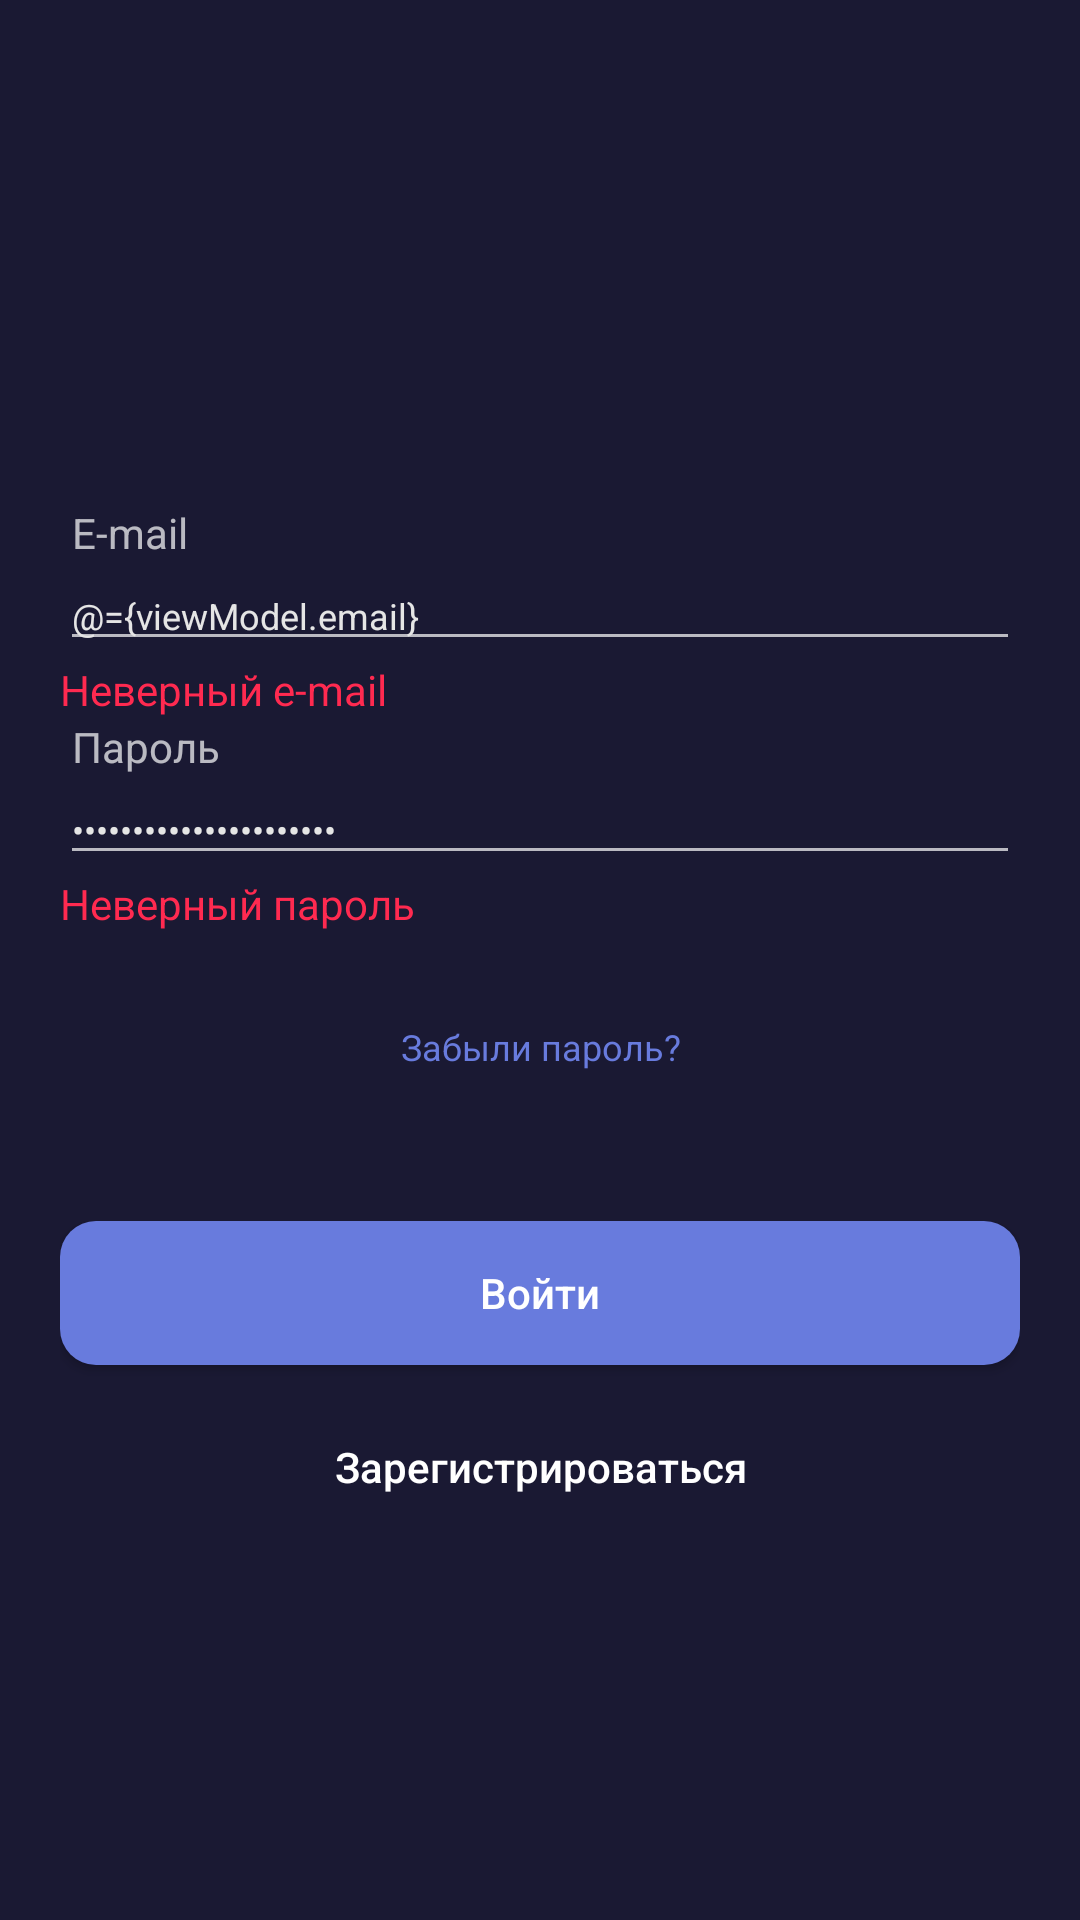

This screen was rendered from an Android layout file. Write that file and the resources it references.
<!-- AndroidManifest.xml: application theme Theme.AppCompat.NoActionBar -->
<!-- res/layout/activity_login.xml -->
<?xml version="1.0" encoding="utf-8"?>

<layout xmlns:android="http://schemas.android.com/apk/res/android"
    xmlns:app="http://schemas.android.com/apk/res-auto"
    xmlns:tools="http://schemas.android.com/tools">

    <data>

        <import type="android.view.View"/>

        <variable
            name="viewModel"
            type="com.example.xcriticalapp.viewModel.LoginViewModel"/>
    </data>

    <androidx.constraintlayout.widget.ConstraintLayout
        android:layout_width="match_parent"
        android:layout_height="match_parent"
        android:background="@color/app_main_color"
        android:paddingLeft="20dp"
        android:paddingRight="20dp"
        tools:context=".activity.LoginActivity">

        <androidx.constraintlayout.widget.Guideline
            android:id="@+id/main_guideline"
            android:layout_width="wrap_content"
            android:layout_height="wrap_content"
            android:orientation="horizontal"
            app:layout_constraintGuide_percent="0.2" />

        <LinearLayout
            android:id="@+id/main_linearLayout"
            android:layout_width="0dp"
            android:layout_height="0dp"
            android:layout_marginBottom="20dp"
            android:orientation="vertical"
            app:layout_constraintBottom_toBottomOf="parent"
            app:layout_constraintEnd_toEndOf="parent"
            app:layout_constraintStart_toStartOf="parent"
            app:layout_constraintTop_toTopOf="@+id/main_guideline">

            <LinearLayout
                android:id="@+id/email_linearlayout"
                android:layout_width="match_parent"
                android:layout_height="wrap_content"
                android:layout_marginTop="40dp"
                android:orientation="vertical">

                <TextView
                    android:id="@+id/email"
                    android:layout_width="match_parent"
                    android:layout_height="wrap_content"
                    android:layout_marginStart="4dp"
                    android:layout_marginLeft="4dp"
                    android:text="@string/email" />

                <EditText
                    android:id="@+id/email_editText"
                    android:layout_width="match_parent"
                    android:layout_height="wrap_content"
                    android:ems="10"
                    android:text="@={viewModel.email}"
                    android:hint="@string/add_email"
                    android:inputType="textEmailAddress"
                    android:textColor="@color/app_white"
                    android:textColorHint="@color/app_light_purple"
                    android:textSize="12sp" />

                <TextView
                    android:id="@+id/wrong_email_textView"
                    android:visibility="@{viewModel.isValidEmail ? View.GONE : View.VISIBLE  }"
                    android:layout_width="match_parent"
                    android:layout_height="wrap_content"
                    android:text="@string/wrong_email"
                    android:textColor="@color/app_light_red"
                     />
            </LinearLayout>

            <LinearLayout
                android:id="@+id/password_linearlayout"
                android:layout_width="match_parent"
                android:layout_height="wrap_content"
                android:orientation="vertical">

                <TextView
                    android:id="@+id/password"
                    android:layout_width="match_parent"
                    android:layout_height="wrap_content"
                    android:layout_marginStart="4dp"
                    android:layout_marginLeft="4dp"
                    android:text="@string/password" />

                <EditText
                    android:id="@+id/password_editText"
                    android:layout_width="match_parent"
                    android:layout_height="wrap_content"
                    android:ems="10"
                    android:text="@={viewModel.password}"
                    android:hint="@string/add_password"
                    android:inputType="textPassword"
                    android:textColor="@color/app_white"
                    android:textColorHint="@color/app_light_purple"
                    android:textSize="12sp" />

                <TextView
                    android:id="@+id/wrong_password_TextView"
                    android:visibility="@{viewModel.isValidPassword() ? View.GONE : View.VISIBLE  }"
                    android:layout_width="match_parent"
                    android:layout_height="wrap_content"
                    android:text="@string/wrong_password"
                    android:textColor="@color/app_light_red"
                    />
            </LinearLayout>

            <TextView
                android:id="@+id/forgot_password_textView"
                android:layout_width="match_parent"
                android:layout_height="wrap_content"
                android:layout_marginTop="20dp"
                android:clickable="true"
                android:gravity="center"
                android:paddingTop="10dp"
                android:paddingBottom="10dp"
                android:text="@string/forgot_password"
                android:textColor="#687BDD"
                android:textSize="12sp" />

            <LinearLayout
                android:id="@+id/buttons_linearlayout"
                android:layout_width="match_parent"
                android:layout_height="wrap_content"
                android:layout_marginTop="40dp"
                android:orientation="vertical">

                <Button
                    android:id="@+id/sign_in_button"
                    android:onClick="@{()-> viewModel.login(email.getText().toString(),password.getText().toString())}"
                    android:layout_width="match_parent"
                    android:layout_height="wrap_content"
                    android:background="@drawable/main_button_style"
                    android:text="@string/sign_in"
                    android:textAllCaps="false" />

                <Button
                    android:id="@+id/register_button"
                    android:layout_width="match_parent"
                    android:layout_height="wrap_content"
                    android:layout_marginTop="10dp"
                    android:background="@drawable/button_style"
                    android:text="@string/register"
                    android:textAllCaps="false" />
            </LinearLayout>

        </LinearLayout>

        <ImageView
            android:id="@+id/xcritical_main_imageView"
            android:layout_width="wrap_content"
            android:layout_height="wrap_content"
            android:layout_gravity="center"
            app:layout_constraintBottom_toTopOf="@+id/main_guideline"
            app:layout_constraintEnd_toEndOf="parent"
            app:layout_constraintStart_toStartOf="parent"
            app:layout_constraintTop_toTopOf="parent"
            app:srcCompat="@drawable/ic_frame" />
    </androidx.constraintlayout.widget.ConstraintLayout>
</layout>
<!-- resources referenced by this layout -->
<resources>
  <color name="app_light_red">#FF2A50</color>
  <color name="app_main_color">#1A1933</color>
  <color name="app_white">#E5E5E5</color>
  <!-- drawable button_style (drawable) -->
  <?xml version="1.0" encoding="utf-8"?>
  
  <shape xmlns:android="http://schemas.android.com/apk/res/android">
          <corners android:radius="50dip"></corners>
  </shape>
  <!-- drawable main_button_style (drawable) -->
  <?xml version="1.0" encoding="utf-8"?>
  
  <selector xmlns:android="http://schemas.android.com/apk/res/android">
      <item>
          <shape android:shape="rectangle"  >
              <corners android:radius="12dip" />
              <solid android:color="@color/app_blue"/>
          </shape>
      </item>
  </selector>
  <string name="add_email">Введите e-mail</string>
  <string name="add_password">Введите пароль</string>
  <string name="email">E-mail</string>
  <string name="forgot_password">Забыли пароль?</string>
  <string name="password">Пароль</string>
  <string name="register">Зарегистрироваться</string>
  <string name="sign_in">Войти</string>
  <string name="wrong_email">Неверный e-mail</string>
  <string name="wrong_password">Неверный пароль</string>
  <color name="app_blue">#687BDD</color>
</resources>
